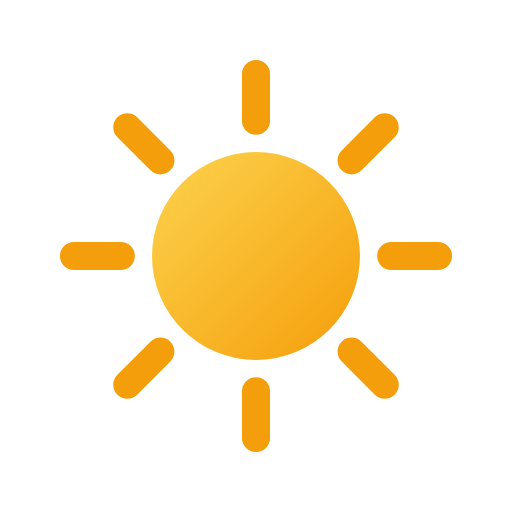
t = 0.00 s
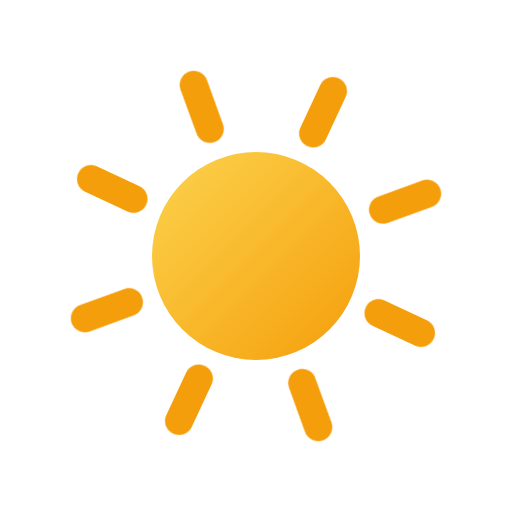
t = 1.67 s
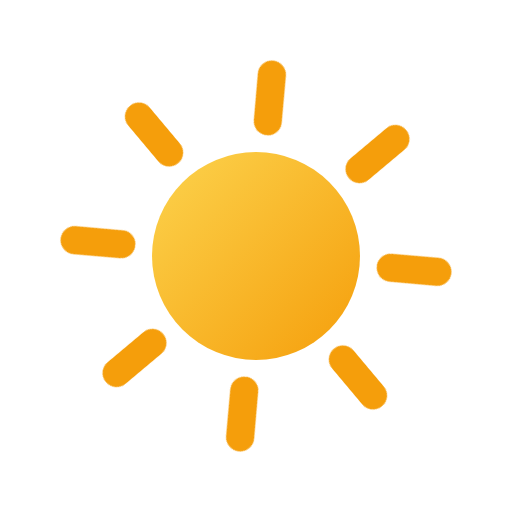
t = 3.33 s
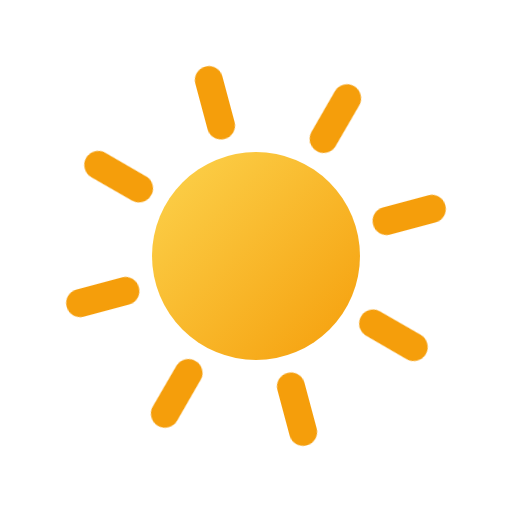
t = 5.00 s
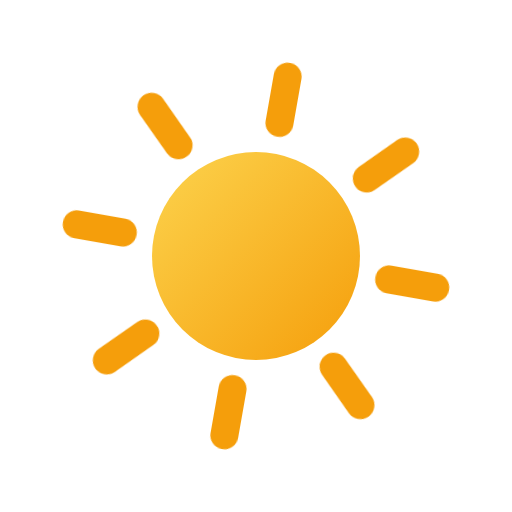
t = 6.67 s
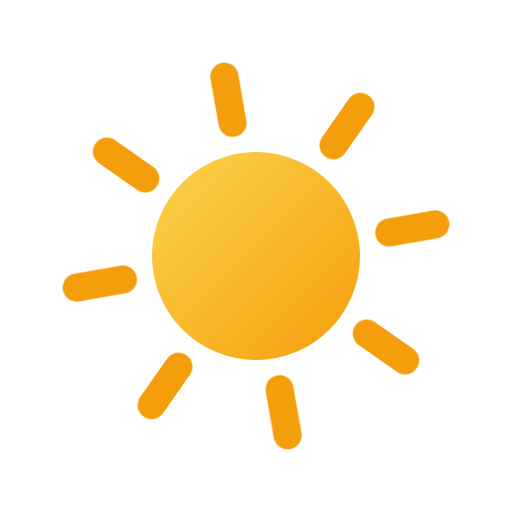
t = 8.33 s

The animated SVG that drew these frames (rendered in a browser with its animation timeline set to each time). Animation: 1 CSS @keyframes rule; frames cover the first 8.33 s, repeats indefinitely.

<svg xmlns="http://www.w3.org/2000/svg" viewBox="0 0 64 64" width="64" height="64" role="img"><title>Clear day</title><defs><linearGradient id="wtc-clear-day-sun" x1="0" y1="0" x2="1" y2="1"><stop offset="0" stop-color="#FCD34D"/><stop offset="1" stop-color="#F59E0B"/></linearGradient></defs><style>.wtc-clear-day-rays{transform-box:fill-box;transform-origin:center;animation:wtc-clear-day-spin 24s linear infinite}@keyframes wtc-clear-day-spin{to{transform:rotate(360deg)}}@media (prefers-reduced-motion:reduce){*{animation:none!important}}</style><path class="wtc-clear-day-rays" d="M48.9 32L54.75 32M43.95 43.95L48.09 48.09M32 48.9L32 54.75M20.05 43.95L15.91 48.09M15.1 32L9.25 32M20.05 20.05L15.91 15.91M32 15.1L32 9.25M43.95 20.05L48.09 15.91" stroke="#F59E0B" stroke-width="3.51" stroke-linecap="round"/><circle cx="32" cy="32" r="13" fill="url(#wtc-clear-day-sun)"/></svg>
